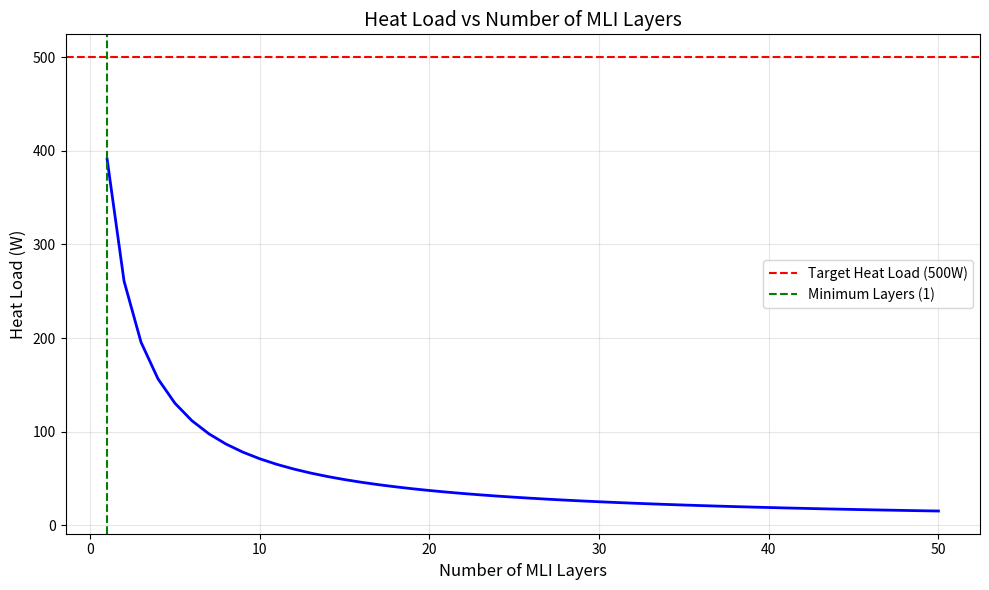

Source code (Python):
import numpy as np
import matplotlib.pyplot as plt


def calculate_mli_heat_load(
    T_hot: float,  # K
    T_cold: float,  # K
    radius: float,  # m
    n_layers: int,  # number of MLI layers
    emissivity: float,  # effective emissivity of MLI
) -> float:
    """
    Calculate heat load through MLI using modified Stefan-Boltzmann equation
    Returns heat load in Watts
    """
    # Stefan-Boltzmann constant
    sigma = 5.67e-8  # W/(m²·K⁴)

    # Surface area of sphere
    area = 4 * np.pi * radius**2

    # Modified Stefan-Boltzmann equation for MLI
    # Q = σ·A·ε*(T_h⁴ - T_c⁴)/(N + 1)
    # where N is number of layers and ε is effective emissivity

    heat_load = sigma * area * emissivity * (T_hot**4 - T_cold**4) / (n_layers + 1)

    return heat_load


# Parameters
T_hot = 300  # K (room temperature)
T_cold = 165  # K (HFE temperature)
radius = 2.23  # m (assuming 4.46m diameter from your data)
emissivity = 0.03  # typical for aluminized mylar

# Calculate heat load vs number of layers
n_layers = np.arange(1, 51)
heat_loads = [
    calculate_mli_heat_load(T_hot, T_cold, radius, n, emissivity) for n in n_layers
]

# Create plot
plt.figure(figsize=(10, 6))
plt.plot(n_layers, heat_loads, "b-", linewidth=2)
plt.grid(True, alpha=0.3)
plt.xlabel("Number of MLI Layers", fontsize=12)
plt.ylabel("Heat Load (W)", fontsize=12)
plt.title("Heat Load vs Number of MLI Layers", fontsize=14)

# Add target line for 500W heat load
plt.axhline(y=500, color="r", linestyle="--", label="Target Heat Load (500W)")

# Find minimum layers needed for 500W target
min_layers = np.where(np.array(heat_loads) < 500)[0][0] + 1

plt.axvline(
    x=min_layers, color="g", linestyle="--", label=f"Minimum Layers ({min_layers})"
)

plt.legend()

# Print analysis
print(f"\nMinimum MLI layers needed: {min_layers}")
print(f"Heat load at minimum layers: {heat_loads[min_layers-1]:.1f} W")
print(f"\nHeat load per layer at operating point:")
print(f"Initial layer: {heat_loads[0]/1:.1f} W")
print(f"At minimum: {heat_loads[min_layers-1]/min_layers:.1f} W per layer")

# Calculate material requirements
layer_thickness = 0.025  # mm (typical for aluminized mylar)
total_thickness = layer_thickness * min_layers
material_density = 1.4  # g/cm³ (typical for mylar)
surface_area = 4 * np.pi * radius**2
material_mass = surface_area * (total_thickness / 1000) * material_density

print(f"\nMaterial requirements:")
print(f"Total MLI thickness: {total_thickness:.2f} mm")
print(f"Total material mass: {material_mass:.1f} kg")

plt.tight_layout()
plt.show()
